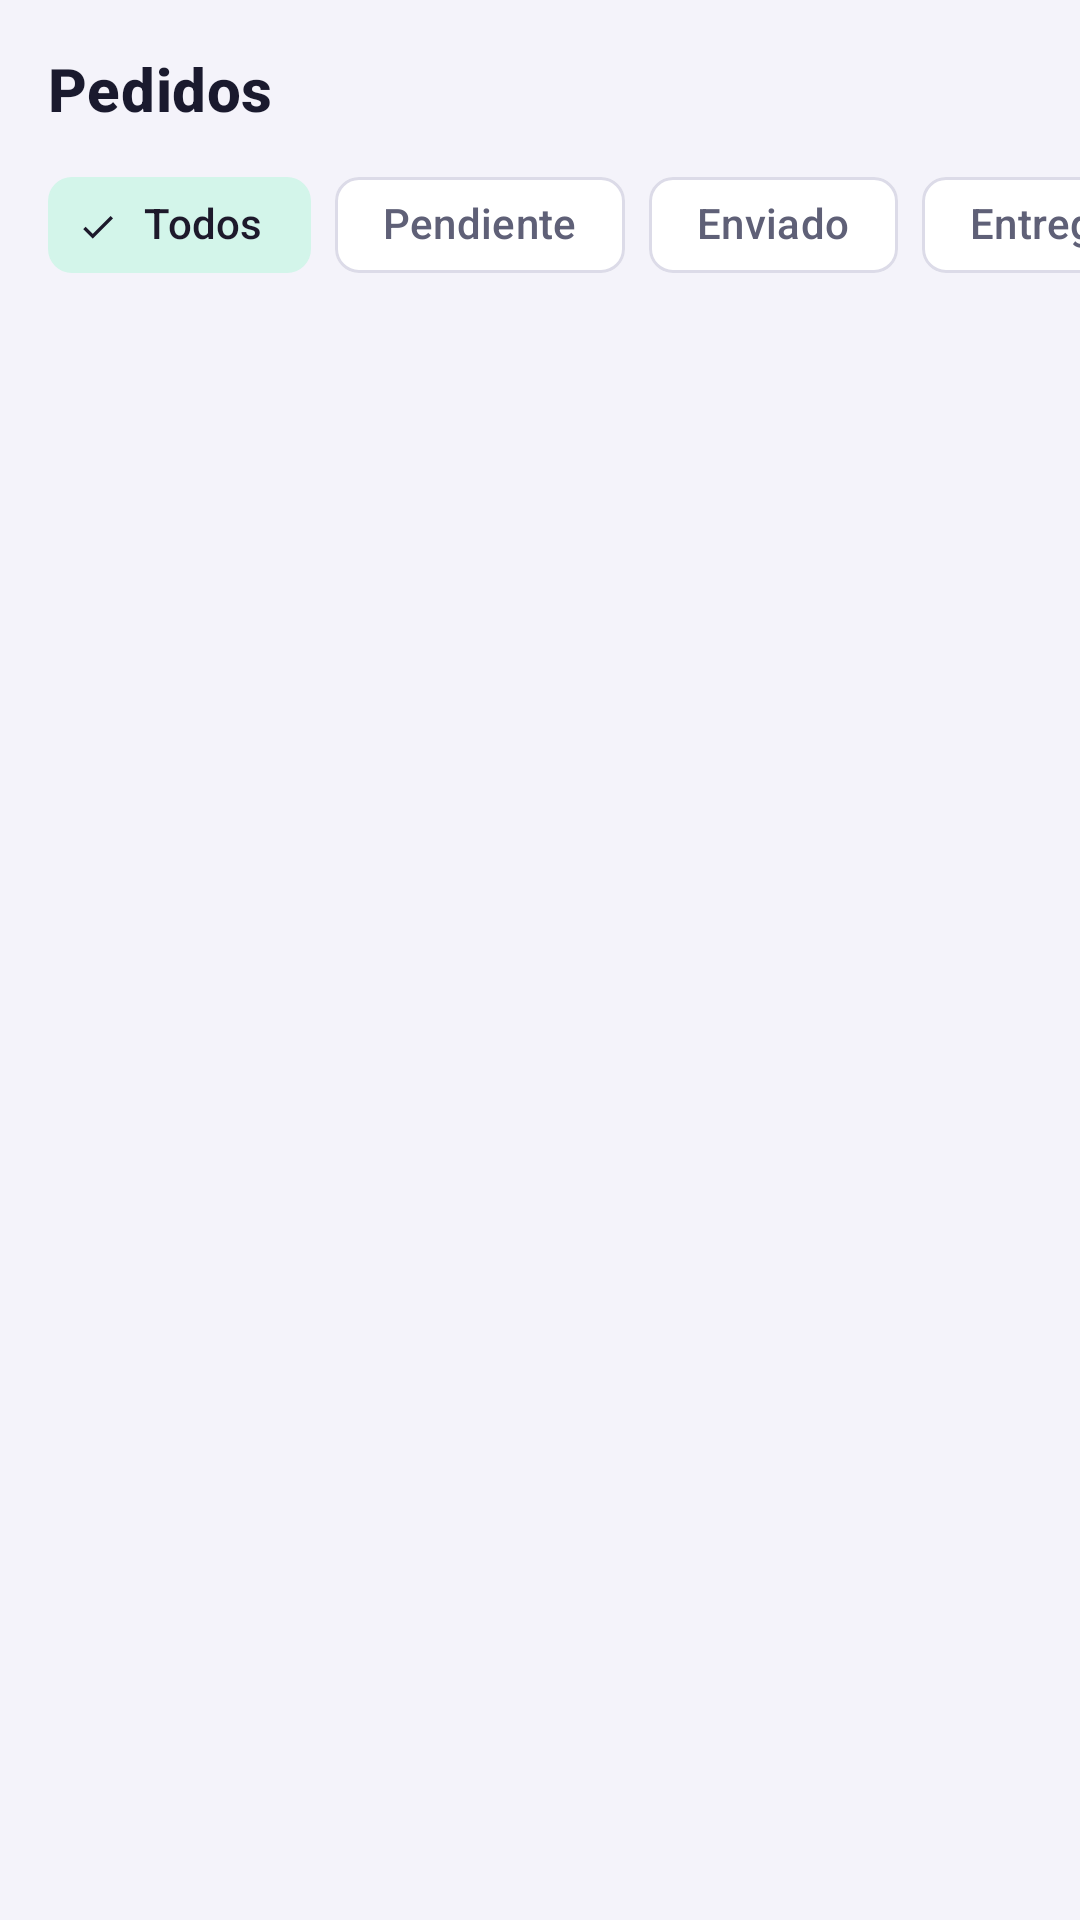

Here is an Android app screen rendered from its layout file. Give the layout XML and the strings, colors and styles it references.
<!-- AndroidManifest.xml: application theme Theme.TechNova -->
<!-- res/layout/fragment_seller_orders.xml -->
<?xml version="1.0" encoding="utf-8"?>
<LinearLayout xmlns:android="http://schemas.android.com/apk/res/android"
    xmlns:app="http://schemas.android.com/apk/res-auto"
    android:layout_width="match_parent"
    android:layout_height="match_parent"
    android:orientation="vertical">

    <TextView
        style="@style/Text.TechNova.Title"
        android:layout_width="wrap_content"
        android:layout_height="wrap_content"
        android:layout_marginStart="@dimen/space_l"
        android:layout_marginTop="@dimen/space_l"
        android:text="@string/nav_orders" />

    <HorizontalScrollView
        android:layout_width="match_parent"
        android:layout_height="wrap_content"
        android:layout_marginTop="@dimen/space_s"
        android:clipToPadding="false"
        android:paddingStart="@dimen/space_l"
        android:paddingEnd="@dimen/space_l"
        android:scrollbars="none">

        <com.google.android.material.chip.ChipGroup
            android:id="@+id/chipStatus"
            android:layout_width="wrap_content"
            android:layout_height="wrap_content"
            app:checkedChip="@id/chipAll"
            app:selectionRequired="true"
            app:singleLine="true"
            app:singleSelection="true">

            <com.google.android.material.chip.Chip
                android:id="@+id/chipAll"
                style="@style/Widget.Material3.Chip.Filter"
                android:layout_width="wrap_content"
                android:layout_height="wrap_content"
                android:text="@string/filter_all"
                app:chipBackgroundColor="@color/selector_chip_bg" />

            <com.google.android.material.chip.Chip
                android:id="@+id/chipPending"
                style="@style/Widget.Material3.Chip.Filter"
                android:layout_width="wrap_content"
                android:layout_height="wrap_content"
                android:text="@string/status_pending"
                app:chipBackgroundColor="@color/selector_chip_bg" />

            <com.google.android.material.chip.Chip
                android:id="@+id/chipShipped"
                style="@style/Widget.Material3.Chip.Filter"
                android:layout_width="wrap_content"
                android:layout_height="wrap_content"
                android:text="@string/status_shipped"
                app:chipBackgroundColor="@color/selector_chip_bg" />

            <com.google.android.material.chip.Chip
                android:id="@+id/chipDelivered"
                style="@style/Widget.Material3.Chip.Filter"
                android:layout_width="wrap_content"
                android:layout_height="wrap_content"
                android:text="@string/status_delivered"
                app:chipBackgroundColor="@color/selector_chip_bg" />
        </com.google.android.material.chip.ChipGroup>
    </HorizontalScrollView>

    <androidx.recyclerview.widget.RecyclerView
        android:id="@+id/rvOrders"
        android:layout_width="match_parent"
        android:layout_height="match_parent"
        android:clipToPadding="false"
        android:padding="@dimen/space_m"
        app:layoutManager="androidx.recyclerview.widget.LinearLayoutManager" />
</LinearLayout>
<!-- resources referenced by this layout -->
<resources>
  <dimen name="space_l">16dp</dimen>
  <dimen name="space_m">12dp</dimen>
  <dimen name="space_s">8dp</dimen>
  <string name="filter_all">Todos</string>
  <string name="nav_orders">Pedidos</string>
  <string name="status_delivered">Entregado</string>
  <string name="status_pending">Pendiente</string>
  <string name="status_shipped">Enviado</string>
  <style name="Text.TechNova.Title" parent="TextAppearance.Material3.TitleMedium">
          <item name="android:textSize">@dimen/text_title</item>
          <item name="android:textColor">@color/tn_text_primary</item>
          <item name="android:textStyle">bold</item>
      </style>
  <dimen name="text_title">20sp</dimen>
  <color name="tn_text_primary">#1A1A2E</color>
  <color name="tn_indigo">#2E2A6B</color>
  <color name="tn_white">#FFFFFF</color>
  <color name="tn_indigo_light">#E6E4F7</color>
  <color name="tn_mint">#12B886</color>
  <color name="tn_mint_light">#D3F5EA</color>
  <color name="tn_coral">#FF6B4A</color>
  <color name="tn_status_error">#E5484D</color>
  <color name="tn_background">#F4F3FA</color>
  <color name="tn_surface">#FFFFFF</color>
  <color name="tn_text_secondary">#5F6077</color>
  <color name="tn_divider">#DCDBE8</color>
  <color name="tn_indigo_dark">#1C1945</color>
  <style name="Widget.TechNova.Button" parent="Widget.Material3.Button">
          <item name="android:minHeight">@dimen/button_height</item>
          <item name="cornerRadius">@dimen/radius_m</item>
          <item name="backgroundTint">@color/tn_indigo</item>
          <item name="android:textColor">@color/tn_white</item>
          <item name="android:textAllCaps">false</item>
          <item name="android:textSize">@dimen/text_subtitle</item>
          <item name="android:textStyle">bold</item>
      </style>
  <style name="Widget.TechNova.TextInput" parent="Widget.Material3.TextInputLayout.OutlinedBox">
          <item name="boxCornerRadiusTopStart">@dimen/radius_m</item>
          <item name="boxCornerRadiusTopEnd">@dimen/radius_m</item>
          <item name="boxCornerRadiusBottomStart">@dimen/radius_m</item>
          <item name="boxCornerRadiusBottomEnd">@dimen/radius_m</item>
          <item name="boxStrokeColor">@color/tn_indigo</item>
          <item name="hintTextColor">@color/tn_indigo</item>
      </style>
  <style name="Widget.TechNova.Card" parent="Widget.Material3.CardView.Elevated">
          <item name="cardCornerRadius">@dimen/radius_m</item>
          <item name="cardElevation">@dimen/card_elevation</item>
          <item name="cardBackgroundColor">@color/tn_surface</item>
      </style>
  <dimen name="button_height">52dp</dimen>
  <dimen name="radius_m">14dp</dimen>
  <dimen name="text_subtitle">16sp</dimen>
  <dimen name="card_elevation">3dp</dimen>
</resources>
